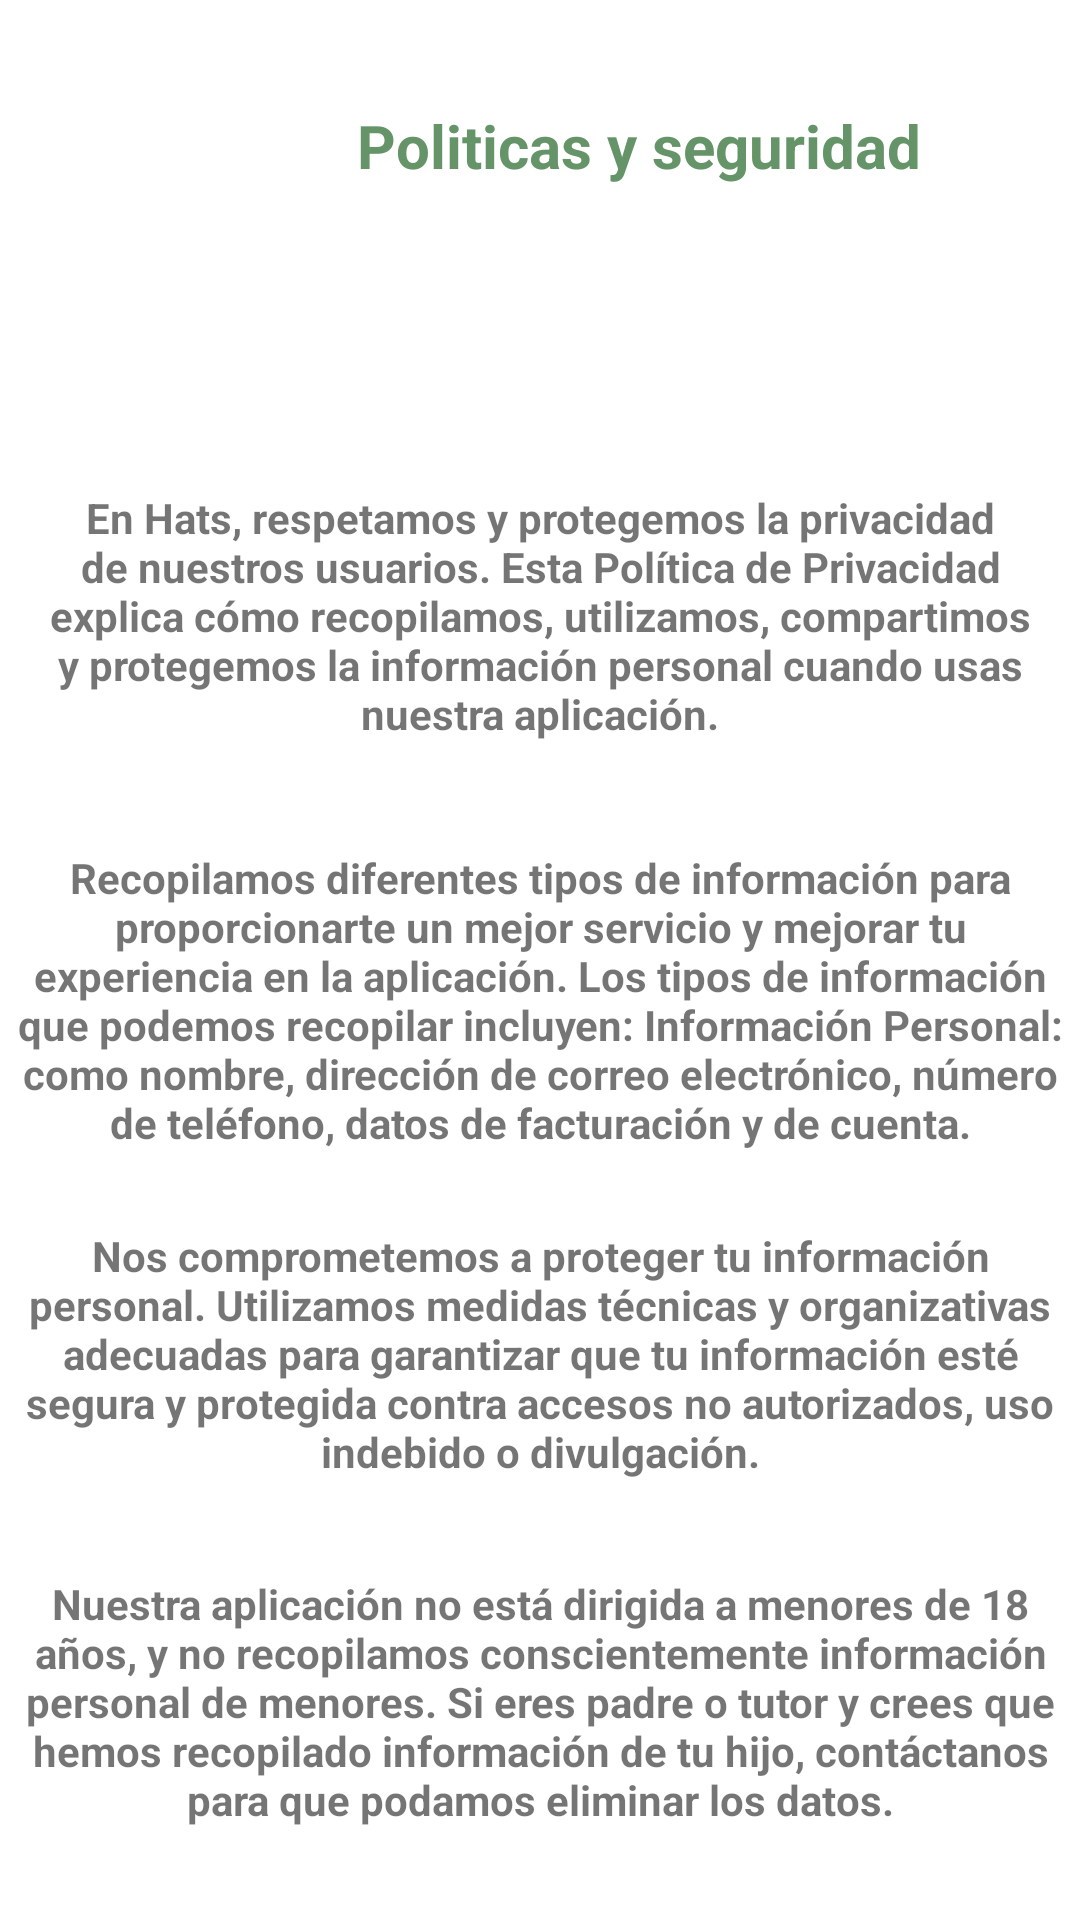

Reconstruct the res/layout file that produces this screen, plus the resources it refers to.
<!-- AndroidManifest.xml: application theme Theme.HATS_USER_PTC2024 -->
<!-- res/layout/fragment_t_c_n_.xml -->
<?xml version="1.0" encoding="utf-8"?>
<androidx.constraintlayout.widget.ConstraintLayout xmlns:android="http://schemas.android.com/apk/res/android"
    xmlns:app="http://schemas.android.com/apk/res-auto"
    xmlns:tools="http://schemas.android.com/tools"
    android:layout_width="match_parent"
    android:layout_height="match_parent"
    tools:context=".TCN_F">

    <ImageView
        android:id="@+id/imageView27"
        android:layout_width="wrap_content"
        android:layout_height="wrap_content"
        android:src="@drawable/top_background1"
        app:layout_constraintEnd_toEndOf="parent"
        app:layout_constraintStart_toStartOf="parent"
        app:layout_constraintTop_toTopOf="parent" />


    <TextView
        android:id="@+id/textView23"
        android:layout_width="350dp"
        android:layout_height="116dp"
        android:layout_marginTop="56dp"
        android:background="@drawable/edittextfondo"
        android:text="En Hats, respetamos y protegemos la privacidad de nuestros usuarios. Esta Política de Privacidad explica cómo recopilamos, utilizamos, compartimos y protegemos la información personal cuando usas nuestra aplicación."
        android:textAlignment="center"
        android:textSize="14sp"
        android:textStyle="bold"
        app:layout_constraintEnd_toEndOf="parent"
        app:layout_constraintHorizontal_bias="0.491"
        app:layout_constraintStart_toStartOf="parent"
        app:layout_constraintTop_toBottomOf="@+id/imageView28" />

    <TextView
        android:id="@+id/textView24"
        android:layout_width="350dp"
        android:layout_height="114dp"
        android:layout_marginTop="4dp"
        android:background="@drawable/edittextfondo"
        android:text="Recopilamos diferentes tipos de información para proporcionarte un mejor servicio y mejorar tu experiencia en la aplicación. Los tipos de información que podemos recopilar incluyen: Información Personal: como nombre, dirección de correo electrónico, número de teléfono, datos de facturación y de cuenta."
        android:textAlignment="center"
        android:textSize="14sp"
        android:textStyle="bold"
        app:layout_constraintEnd_toEndOf="parent"
        app:layout_constraintHorizontal_bias="0.491"
        app:layout_constraintStart_toStartOf="parent"
        app:layout_constraintTop_toBottomOf="@+id/textView23" />

    <TextView
        android:id="@+id/textView25"
        android:layout_width="350dp"
        android:layout_height="92dp"
        android:layout_marginTop="12dp"
        android:background="@drawable/edittextfondo"
        android:text="Nos comprometemos a proteger tu información personal. Utilizamos medidas técnicas y organizativas adecuadas para garantizar que tu información esté segura y protegida contra accesos no autorizados, uso indebido o divulgación."
        android:textAlignment="center"
        android:textSize="14sp"
        android:textStyle="bold"
        app:layout_constraintEnd_toEndOf="parent"
        app:layout_constraintHorizontal_bias="0.491"
        app:layout_constraintStart_toStartOf="parent"
        app:layout_constraintTop_toBottomOf="@+id/textView24" />

    <TextView
        android:id="@+id/textView26"
        android:layout_width="350dp"
        android:layout_height="88dp"
        android:layout_marginTop="24dp"
        android:background="@drawable/edittextfondo"
        android:text="Nuestra aplicación no está dirigida a menores de 18 años, y no recopilamos conscientemente información personal de menores. Si eres padre o tutor y crees que hemos recopilado información de tu hijo, contáctanos para que podamos eliminar los datos."
        android:textAlignment="center"
        android:textSize="14sp"
        android:textStyle="bold"
        app:layout_constraintEnd_toEndOf="parent"
        app:layout_constraintHorizontal_bias="0.49"
        app:layout_constraintStart_toStartOf="parent"
        app:layout_constraintTop_toBottomOf="@+id/textView25" />

    <ImageView
        android:id="@+id/imageView28"
        android:layout_width="375dp"
        android:layout_height="91dp"
        android:layout_marginTop="16dp"
        android:src="@drawable/postlog"
        app:layout_constraintEnd_toEndOf="parent"
        app:layout_constraintHorizontal_bias="0.0"
        app:layout_constraintStart_toStartOf="parent"
        app:layout_constraintTop_toTopOf="parent" />

    <ImageView
        android:id="@+id/imageView29"
        android:layout_width="130dp"
        android:layout_height="125dp"
        android:src="@drawable/hats_logo_1_"
        app:layout_constraintBottom_toBottomOf="@+id/imageView28"
        app:layout_constraintEnd_toEndOf="@+id/imageView28"
        app:layout_constraintHorizontal_bias="0.0"
        app:layout_constraintStart_toStartOf="parent"
        app:layout_constraintTop_toTopOf="@+id/imageView28"
        app:layout_constraintVertical_bias="0.47" />

    <TextView
        android:id="@+id/textView9"
        android:layout_width="240dp"
        android:layout_height="65dp"
        android:text="Politicas y seguridad"
        android:textColor="#669469"
        android:textSize="20sp"
        android:textStyle="bold"
        app:layout_constraintBottom_toBottomOf="@+id/imageView28"
        app:layout_constraintEnd_toEndOf="@+id/imageView28"
        app:layout_constraintHorizontal_bias="0.881"
        app:layout_constraintStart_toStartOf="@+id/imageView28"
        app:layout_constraintTop_toTopOf="@+id/imageView28"
        app:layout_constraintVertical_bias="0.73" />

</androidx.constraintlayout.widget.ConstraintLayout>
<!-- resources referenced by this layout -->
<resources>
  <!-- drawable edittextfondo (drawable) -->
  <?xml version="1.0" encoding="utf-8"?>
  <shape xmlns:android="http://schemas.android.com/apk/res/android">
      <solid android:color="#FFFFFF"/>
      <corners android:radius="15dp"/>
      <stroke
          android:width="2dp"
      android:color="#FFFFFF"/>
  </shape>
  <!-- drawable postlog (drawable) -->
  <?xml version="1.0" encoding="utf-8"?>
  <shape xmlns:android="http://schemas.android.com/apk/res/android">
      <solid android:color="#FFFFFF"/> 
  
      
      <corners
          android:topRightRadius="15dp"
          android:bottomRightRadius="15dp"
          android:topLeftRadius="0dp"
          android:bottomLeftRadius="0dp"/>
  
      <stroke
          android:width="2dp"
      android:color="#FFFFFF"/>
  </shape>
  <style name="Theme.HATS_USER_PTC2024" parent="Theme.MaterialComponents.DayNight.DarkActionBar">
          
          <item name="colorPrimary">@color/purple_500</item>
          <item name="colorPrimaryVariant">@color/purple_700</item>
          <item name="colorOnPrimary">@color/white</item>
          
          <item name="colorSecondary">@color/teal_200</item>
          <item name="colorSecondaryVariant">@color/teal_700</item>
          <item name="colorOnSecondary">@color/black</item>
          
          <item name="android:statusBarColor">?attr/colorPrimaryVariant</item>
          
      </style>
  <color name="purple_500">#FF6200EE</color>
  <color name="purple_700">#FF3700B3</color>
  <color name="white">#FFFFFFFF</color>
  <color name="teal_200">#FF03DAC5</color>
  <color name="teal_700">#FF018786</color>
  <color name="black">#FF000000</color>
</resources>
